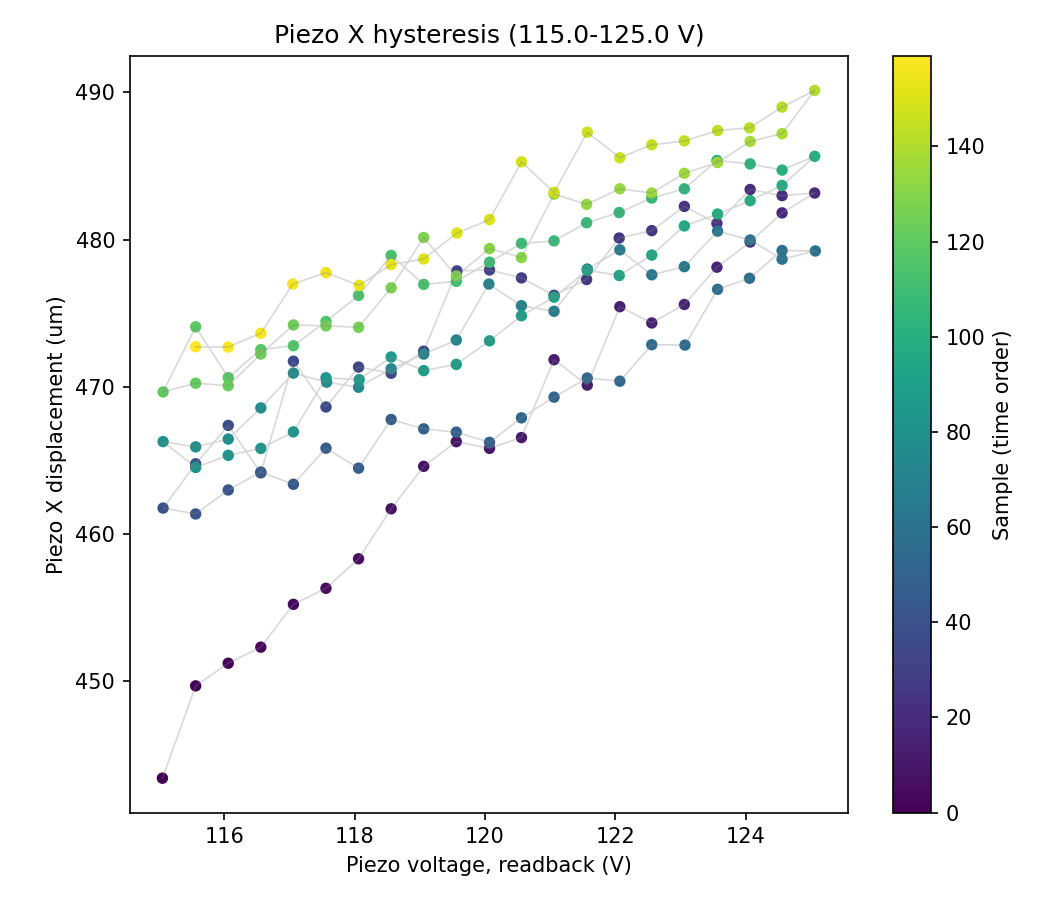

The data file committed next to this chart (first rows):
sample, timestamp, voltage_setpoint_V, voltage_readback_V, centroid_x_um, centroid_y_um, gaussfit_center_x_um, gaussfit_center_y_um, gaussfit_rating_x, gaussfit_rating_y, peak_intensity_counts, total_power_mW, points_per_ramp, n_cycles
0, 2026-07-06T14:30:37.543735, 115.0, 115, -60.94, 67.47, 1567, 443.4, 0.9801, 0.9729, 30.0, 7.890086357054395e-06, 20, 4
1, 2026-07-06T14:30:37.957886, 115.5, 115.6, -68.09, 69.74, 1576, 449.7, 0.9785, 0.9727, 31.0, 7.885167315885144e-06, 20, 4
2, 2026-07-06T14:30:38.385586, 116.0, 116.1, -65.58, 73.34, 1568, 451.2, 0.9782, 0.9735, 30.0, 7.884343157002045e-06, 20, 4
3, 2026-07-06T14:30:38.798149, 116.5, 116.6, -59.41, 69.43, 1572, 452.3, 0.9798, 0.9739, 30.0, 7.899878135211424e-06, 20, 4
4, 2026-07-06T14:30:39.210772, 117.0, 117.1, -59.57, 69.82, 1565, 455.2, 0.9803, 0.9732, 30.0, 7.907792543771934e-06, 20, 4
5, 2026-07-06T14:30:39.648630, 117.5, 117.6, -59.58, 69.9, 1564, 456.3, 0.9804, 0.9717, 30.0, 7.901286875438656e-06, 20, 4
6, 2026-07-06T14:30:40.063195, 118.0, 118.1, -60.27, 71.76, 1561, 458.3, 0.98, 0.973, 30.0, 7.902869405367738e-06, 20, 4
7, 2026-07-06T14:30:40.474668, 118.5, 118.6, -59.03, 71.82, 1569, 461.7, 0.9767, 0.9721, 30.0, 7.897241759645154e-06, 20, 4
8, 2026-07-06T14:30:40.888707, 119.0, 119.1, -59.6, 71.24, 1570, 464.6, 0.9793, 0.9732, 31.0, 7.9081051172541e-06, 20, 4
9, 2026-07-06T14:30:41.301809, 119.5, 119.6, -67.33, 70.21, 1569, 466.3, 0.9771, 0.9726, 30.0, 7.874148723211483e-06, 20, 4
10, 2026-07-06T14:30:41.754991, 120.0, 120.1, -67.25, 71.63, 1573, 465.8, 0.9777, 0.9733, 31.0, 7.880362090231014e-06, 20, 4
11, 2026-07-06T14:30:42.166301, 120.5, 120.6, -63.25, 71.27, 1566, 466.5, 0.9776, 0.9741, 29.0, 7.881684273745684e-06, 20, 4
12, 2026-07-06T14:30:42.579959, 121.0, 121.1, -69.37, 71.12, 1565, 471.8, 0.9756, 0.9756, 29.0, 7.866910593234014e-06, 20, 4
13, 2026-07-06T14:30:42.993254, 121.5, 121.6, -70.2, 72.37, 1569, 470.1, 0.9784, 0.9738, 30.0, 7.867891878798895e-06, 20, 4
14, 2026-07-06T14:30:43.406255, 122.0, 122.1, -71.76, 72.6, 1564, 475.4, 0.9759, 0.9751, 30.0, 7.859596273030948e-06, 20, 4
15, 2026-07-06T14:30:43.844665, 122.5, 122.6, -69.28, 72.77, 1569, 474.3, 0.9787, 0.9736, 30.0, 7.86574288470578e-06, 20, 4
16, 2026-07-06T14:30:44.257864, 123.0, 123.1, -71.78, 73.03, 1568, 475.6, 0.9815, 0.973, 30.0, 7.862862357152237e-06, 20, 4
17, 2026-07-06T14:30:44.671137, 123.5, 123.6, -68.38, 75.09, 1570, 478.1, 0.9779, 0.9728, 31.0, 7.865210909303675e-06, 20, 4
18, 2026-07-06T14:30:45.082788, 124.0, 124.1, -67.26, 74.11, 1570, 479.8, 0.978, 0.9741, 29.0, 7.86530072080814e-06, 20, 4
19, 2026-07-06T14:30:45.495520, 124.5, 124.6, -72.43, 71.37, 1570, 481.8, 0.9757, 0.9735, 31.0, 7.858595313888214e-06, 20, 4
20, 2026-07-06T14:30:45.909632, 125.0, 125.1, -72.04, 74.71, 1570, 483.2, 0.9774, 0.9736, 30.0, 7.85758758037788e-06, 20, 4
21, 2026-07-06T14:30:46.347353, 124.5, 124.6, -72.06, 75.57, 1567, 483, 0.9773, 0.9747, 30.0, 7.858305404705757e-06, 20, 4
22, 2026-07-06T14:30:46.760369, 124.0, 124.1, -66.91, 75.08, 1568, 483.4, 0.9788, 0.9739, 30.0, 7.869011523074143e-06, 20, 4
23, 2026-07-06T14:30:47.173524, 123.5, 123.6, -75.52, 72.66, 1568, 481.1, 0.9772, 0.9735, 31.0, 7.849516573485882e-06, 20, 4
24, 2026-07-06T14:30:47.586846, 123.0, 123.1, -72.95, 73.69, 1570, 482.3, 0.9766, 0.9741, 30.0, 7.855400001115364e-06, 20, 4
25, 2026-07-06T14:30:47.999422, 122.5, 122.6, -72.66, 72.56, 1570, 480.6, 0.9776, 0.9734, 30.0, 7.857898169394707e-06, 20, 4
26, 2026-07-06T14:30:48.452602, 122.0, 122.1, -69.67, 72.38, 1570, 480.1, 0.9782, 0.9737, 31.0, 7.862862357152237e-06, 20, 4
27, 2026-07-06T14:30:48.864511, 121.5, 121.6, -80.68, 70.93, 1561, 477.3, 0.9796, 0.972, 28.0, 7.814672219806485e-06, 20, 4
28, 2026-07-06T14:30:49.261447, 121.0, 121.1, -86.22, 69.21, 1568, 476.2, 0.9818, 0.9706, 29.0, 7.790486152214417e-06, 20, 4
29, 2026-07-06T14:30:49.676035, 120.5, 120.6, -71.04, 72.95, 1570, 477.4, 0.9772, 0.9738, 30.0, 7.857497856947431e-06, 20, 4
30, 2026-07-06T14:30:50.088645, 120.0, 120.1, -85.11, 68.45, 1571, 477.9, 0.9765, 0.9733, 28.0, 7.787222771607361e-06, 20, 4
31, 2026-07-06T14:30:50.502118, 119.5, 119.6, -75.89, 70.17, 1566, 477.9, 0.9825, 0.9735, 29.0, 7.8355051671114e-06, 20, 4
32, 2026-07-06T14:30:50.954741, 119.0, 119.1, -103.9, 67.54, 1572, 472.4, 0.9762, 0.9729, 28.0, 7.72363210251784e-06, 20, 4
33, 2026-07-06T14:30:51.368860, 118.5, 118.6, -97.2, 61.7, 1573, 470.9, 0.9762, 0.972, 27.0, 7.722336432876092e-06, 20, 4
34, 2026-07-06T14:30:51.780232, 118.0, 118.1, -87.23, 65.56, 1574, 471.3, 0.9767, 0.9725, 28.0, 7.769943520507363e-06, 20, 4
35, 2026-07-06T14:30:52.193894, 117.5, 117.6, -106.4, 61.45, 1575, 468.6, 0.9755, 0.9725, 26.0, 7.692521621250537e-06, 20, 4
36, 2026-07-06T14:30:52.647318, 117.0, 117.1, -90.19, 65.93, 1570, 471.7, 0.9792, 0.9732, 28.0, 7.749271274310693e-06, 20, 4
37, 2026-07-06T14:30:53.060449, 116.5, 116.6, -103.8, 58.84, 1562, 464.1, 0.9797, 0.9709, 26.0, 7.69993746162126e-06, 20, 4
38, 2026-07-06T14:30:53.472834, 116.0, 116.1, -112.1, 59.41, 1568, 467.4, 0.9777, 0.9738, 25.0, 7.654271890051853e-06, 20, 4
39, 2026-07-06T14:30:53.886216, 115.5, 115.6, -107.3, 63.59, 1568, 464.8, 0.9761, 0.9745, 26.0, 7.68219057914693e-06, 20, 4
40, 2026-07-06T14:30:54.339168, 115.0, 115.1, -123.9, 57.89, 1577, 461.7, 0.9778, 0.9735, 25.0, 7.617550431710582e-06, 20, 4
41, 2026-07-06T14:30:54.768565, 115.5, 115.6, -120.5, 57.98, 1576, 461.3, 0.9767, 0.9727, 25.0, 7.617971976446791e-06, 20, 4
42, 2026-07-06T14:30:55.180181, 116.0, 116.1, -122.5, 59.11, 1570, 463, 0.9763, 0.9744, 25.0, 7.623963108493148e-06, 20, 4
43, 2026-07-06T14:30:55.594584, 116.5, 116.6, -126.5, 57.71, 1570, 464.2, 0.9761, 0.9744, 24.0, 7.597457138603022e-06, 20, 4
44, 2026-07-06T14:30:56.006769, 117.0, 117.1, -130.8, 57.37, 1567, 463.4, 0.978, 0.9709, 24.0, 7.585741102295996e-06, 20, 4
45, 2026-07-06T14:30:56.446192, 117.5, 117.6, -125.4, 59.04, 1570, 465.8, 0.9759, 0.9744, 24.0, 7.604273686997418e-06, 20, 4
46, 2026-07-06T14:30:56.857882, 118.0, 118.1, -129.7, 56.18, 1575, 464.5, 0.978, 0.9741, 25.0, 7.581164960300935e-06, 20, 4
47, 2026-07-06T14:30:57.271656, 118.5, 118.6, -128.4, 56.04, 1569, 467.8, 0.9761, 0.9738, 24.0, 7.586953876316972e-06, 20, 4
48, 2026-07-06T14:30:57.684077, 119.0, 119.1, -132.7, 56.99, 1578, 467.1, 0.9762, 0.9727, 24.0, 7.575639970184436e-06, 20, 4
49, 2026-07-06T14:30:58.097002, 119.5, 119.6, -124.8, 57.68, 1575, 466.9, 0.9776, 0.9746, 24.0, 7.603939727365562e-06, 20, 4
50, 2026-07-06T14:30:58.509629, 120.0, 120.1, -128.6, 56.6, 1579, 466.2, 0.9766, 0.9728, 24.0, 7.582903169337896e-06, 20, 4
51, 2026-07-06T14:30:58.947765, 120.5, 120.6, -118.5, 54.89, 1565, 467.9, 0.9793, 0.973, 24.0, 7.6247064710868026e-06, 20, 4
52, 2026-07-06T14:30:59.360218, 121.0, 121.1, -116, 60.61, 1577, 469.3, 0.9776, 0.9743, 25.0, 7.6313865905756e-06, 20, 4
53, 2026-07-06T14:30:59.773478, 121.5, 121.6, -129.6, 58.09, 1577, 470.6, 0.9773, 0.9746, 25.0, 7.60054085282305e-06, 20, 4
54, 2026-07-06T14:31:00.188100, 122.0, 122.1, -117.3, 58.14, 1574, 470.4, 0.9809, 0.9714, 25.0, 7.632640183394883e-06, 20, 4
55, 2026-07-06T14:31:00.599534, 122.5, 122.6, -120, 59.49, 1567, 472.8, 0.9791, 0.972, 24.0, 7.620454879780778e-06, 20, 4
56, 2026-07-06T14:31:01.052324, 123.0, 123.1, -124.7, 63.35, 1571, 472.8, 0.9767, 0.9732, 25.0, 7.623226514356735e-06, 20, 4
57, 2026-07-06T14:31:01.466071, 123.5, 123.6, -117.8, 60.21, 1569, 476.6, 0.9753, 0.9764, 25.0, 7.637958510007791e-06, 20, 4
58, 2026-07-06T14:31:01.894654, 124.0, 124.1, -121.9, 59.71, 1577, 477.4, 0.9776, 0.9744, 25.0, 7.621191206108045e-06, 20, 4
59, 2026-07-06T14:31:02.349061, 124.5, 124.6, -122, 58.73, 1574, 479.3, 0.976, 0.9723, 26.0, 7.631835715134145e-06, 20, 4
... 100 more rows
